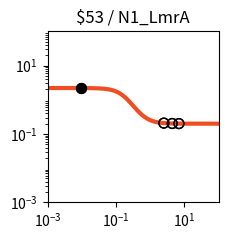

This figure's Python source: (Note: this script raises an exception after producing the figure.)
import matplotlib.pyplot as plt
import matplotlib.ticker as ticker
import numpy as np

fig, ax = plt.subplots(figsize=(2.5,2.5))

plt.xlim(1.000000e-03, 1.000000e+02)
plt.ylim(1.000000e-03, 1.000000e+02)

x = np.array([1.000000e-03,1.122018e-03,1.258925e-03,1.412538e-03,1.584893e-03,1.778279e-03,1.995262e-03,2.238721e-03,2.511886e-03,2.818383e-03,3.162278e-03,3.548134e-03,3.981072e-03,4.466836e-03,5.011872e-03,5.623413e-03,6.309573e-03,7.079458e-03,7.943282e-03,8.912509e-03,1.000000e-02,1.122018e-02,1.258925e-02,1.412538e-02,1.584893e-02,1.778279e-02,1.995262e-02,2.238721e-02,2.511886e-02,2.818383e-02,3.162278e-02,3.548134e-02,3.981072e-02,4.466836e-02,5.011872e-02,5.623413e-02,6.309573e-02,7.079458e-02,7.943282e-02,8.912509e-02,1.000000e-01,1.122018e-01,1.258925e-01,1.412538e-01,1.584893e-01,1.778279e-01,1.995262e-01,2.238721e-01,2.511886e-01,2.818383e-01,3.162278e-01,3.548134e-01,3.981072e-01,4.466836e-01,5.011872e-01,5.623413e-01,6.309573e-01,7.079458e-01,7.943282e-01,8.912509e-01,1.000000e+00,1.122018e+00,1.258925e+00,1.412538e+00,1.584893e+00,1.778279e+00,1.995262e+00,2.238721e+00,2.511886e+00,2.818383e+00,3.162278e+00,3.548134e+00,3.981072e+00,4.466836e+00,5.011872e+00,5.623413e+00,6.309573e+00,7.079458e+00,7.943282e+00,8.912509e+00,1.000000e+01,1.122018e+01,1.258925e+01,1.412538e+01,1.584893e+01,1.778279e+01,1.995262e+01,2.238721e+01,2.511886e+01,2.818383e+01,3.162278e+01,3.548134e+01,3.981072e+01,4.466836e+01,5.011872e+01,5.623413e+01,6.309573e+01,7.079458e+01,7.943282e+01,8.912509e+01,1.000000e+02,])
y = np.array([2.199963e+00,2.199953e+00,2.199940e+00,2.199924e+00,2.199903e+00,2.199877e+00,2.199843e+00,2.199801e+00,2.199746e+00,2.199676e+00,2.199588e+00,2.199475e+00,2.199332e+00,2.199149e+00,2.198917e+00,2.198621e+00,2.198244e+00,2.197764e+00,2.197153e+00,2.196376e+00,2.195387e+00,2.194129e+00,2.192530e+00,2.190496e+00,2.187913e+00,2.184632e+00,2.180470e+00,2.175195e+00,2.168518e+00,2.160079e+00,2.149437e+00,2.136049e+00,2.119265e+00,2.098306e+00,2.072269e+00,2.040127e+00,2.000757e+00,1.952994e+00,1.895715e+00,1.827973e+00,1.749159e+00,1.659195e+00,1.558710e+00,1.449162e+00,1.332843e+00,1.212747e+00,1.092281e+00,9.748980e-01,8.637045e-01,7.611582e-01,6.688964e-01,5.877161e-01,5.176745e-01,4.582592e-01,4.085787e-01,3.675358e-01,3.339652e-01,3.067296e-01,2.847795e-01,2.671835e-01,2.531383e-01,2.419655e-01,2.331020e-01,2.260856e-01,2.205409e-01,2.161651e-01,2.127155e-01,2.099983e-01,2.078595e-01,2.061767e-01,2.048534e-01,2.038131e-01,2.029954e-01,2.023528e-01,2.018480e-01,2.014514e-01,2.011399e-01,2.008952e-01,2.007030e-01,2.005521e-01,2.004335e-01,2.003404e-01,2.002673e-01,2.002099e-01,2.001648e-01,2.001294e-01,2.001016e-01,2.000798e-01,2.000627e-01,2.000492e-01,2.000386e-01,2.000303e-01,2.000238e-01,2.000187e-01,2.000147e-01,2.000115e-01,2.000091e-01,2.000071e-01,2.000056e-01,2.000044e-01,2.000034e-01,])
c = "#f04d23"

hi_x = np.array([9.500000e-03,9.500000e-03,])
hi_y = np.array([2.195857e+00,2.195857e+00,])
lo_x = np.array([4.408200e+00,4.408200e+00,2.501300e+00,2.501300e+00,6.900000e+00,6.900000e+00,])
lo_y = np.array([2.024190e-01,2.024190e-01,2.079292e-01,2.079292e-01,2.009447e-01,2.009447e-01,])

plt.loglog(x,y,lw=3,color=c)
plt.scatter(hi_x,hi_y,marker='o',s=50,color='black',zorder=10)
plt.scatter(lo_x,lo_y,marker='o',s=50,edgecolors='black',color='none',zorder=10)

plt.title("$53 / N1_LmrA")

ax.xaxis.set_major_locator(ticker.LogLocator(numticks=3))
ax.yaxis.set_major_locator(ticker.LogLocator(numticks=3))

ax.set_aspect('equal')
plt.tight_layout()

plt.savefig("/workspace/experiments/baseline/parity3/response_plot_$53_N1_LmrA.png", bbox_inches='tight')
